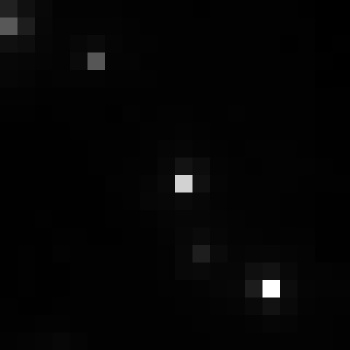

Source data for this figure (header and first rows):
, xmin, ymin, lat, lon, area, perimeter, max_nanowatts, min_nanowatts, moonlight_illumination, clear_sky_confidence, mean_nanowatts
0, 398, 2646, -1.38, -1.38, 1.0, 0.0, 82.5, 0.5593, 11.8, 0.0, 2.158
